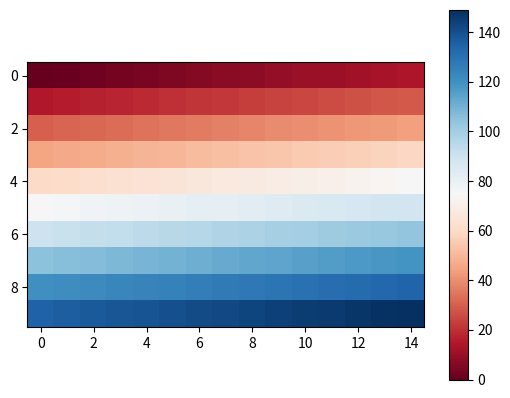

Generate this figure with matplotlib:
import numpy as np
import matplotlib.pyplot as plt

"""def sr(t):
    return np.sin(2*np.pi*t/16+np.pi/2)


Tmax = 20
dt = 0.5
time = np.arange(0, 72, dt)
plt.figure()
plt.plot(time, sr(time))
plt.vlines([4, 12, 20], -1, 1, linestyles='dashed')
plt.hlines(0, 0, 24, linestyles='dashed')


def I0_poggiale(t, alpha):
    th = t % 24
    return 1500 * np.exp((-alpha*(th-12)**2)/((th-12)**2-64)**2)

plt.figure()
plt.title('Poggiale light')
plt.plot(time, I0_poggiale(time, 1))


def norm(x, mu, sigma):
    return np.exp(-0.5*((x-mu)/sigma)**2)/(sigma*np.sqrt(2*np.pi))

time = np.arange(600)
plt.figure()
plt.plot(time, norm(time, 30, 20))

plt.show()

for i in(2,3):
    print(i)"""



from pylab import meshgrid, cm, imshow, colorbar

plt.figure()
x = np.arange(4)
y = np.arange(2)
X, Y = meshgrid(x, y)  # grid of point
im = imshow(np.reshape(np.arange(10*15),(10,15)), cmap=cm.RdBu)  # drawing the function
colorbar(im)  # adding the colobar on the right

plt.show()
